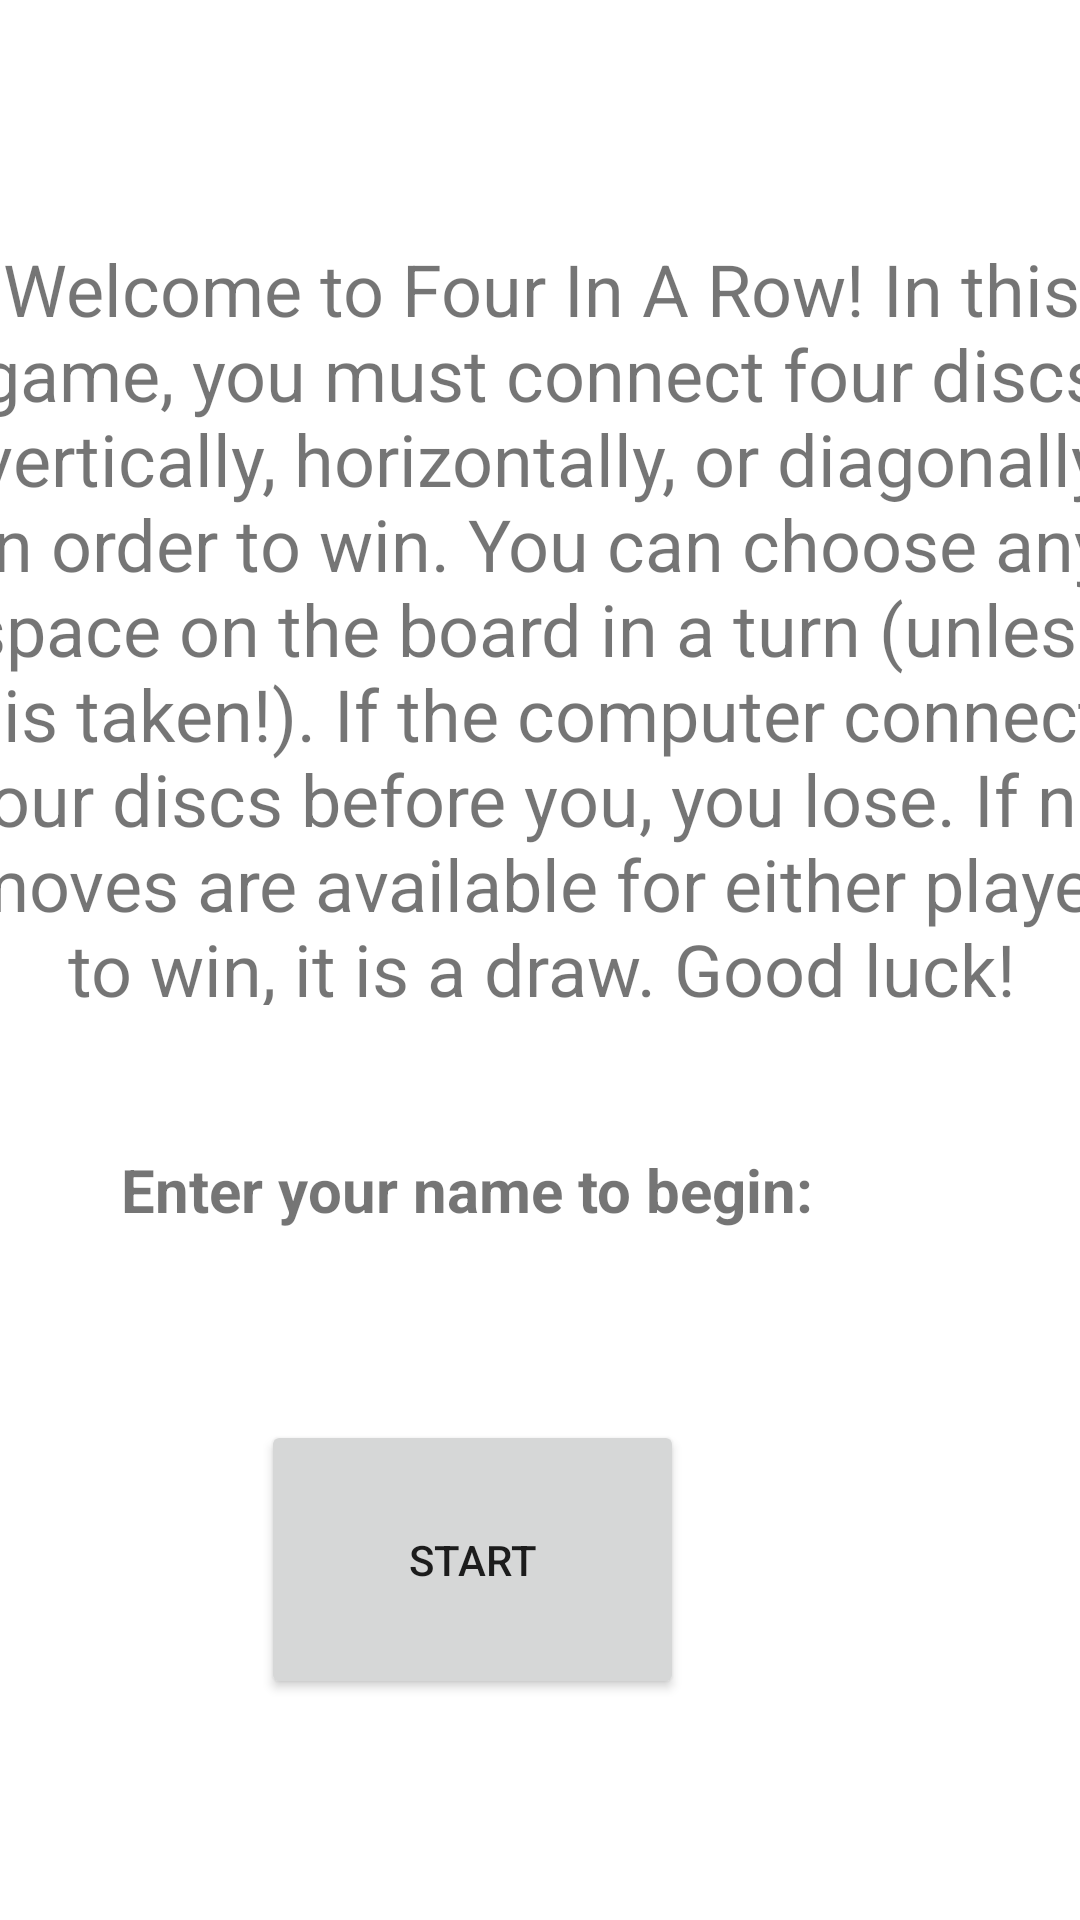

The Android layout XML behind this screen, and the referenced resources:
<!-- AndroidManifest.xml: application theme Theme.FourInARow1 -->
<!-- res/layout/activity_main.xml -->
<?xml version="1.0" encoding="UTF-8"?>
<androidx.constraintlayout.widget.ConstraintLayout xmlns:android="http://schemas.android.com/apk/res/android"
    xmlns:app="http://schemas.android.com/apk/res-auto"
    xmlns:tools="http://schemas.android.com/tools"
    android:layout_width="match_parent"
    android:layout_height="match_parent"
    tools:context=".MainActivity">

    <TextView
        android:id="@+id/rules"
        android:layout_width="399dp"
        android:layout_height="255dp"
        android:layout_marginTop="80dp"
        android:text="Welcome to Four In A Row! In this game, you must connect four discs vertically, horizontally, or diagonally in order to win. You can choose any space on the board in a turn (unless it is taken!). If the computer connects four discs before you, you lose. If no moves are available for either player to win, it is a draw. Good luck!"
        android:textAlignment="center"
        android:textSize="24sp"
        app:layout_constraintLeft_toLeftOf="parent"
        app:layout_constraintRight_toRightOf="parent"
        app:layout_constraintTop_toTopOf="parent" />

    <Button
        android:id="@+id/start"
        android:layout_width="141dp"
        android:layout_height="93dp"
        android:layout_marginTop="43dp"
        android:layout_marginEnd="132dp"
        android:layout_marginBottom="72dp"
        android:text="Start"
        app:layout_constraintBottom_toBottomOf="parent"
        app:layout_constraintEnd_toEndOf="parent"
        app:layout_constraintTop_toBottomOf="@+id/name"
        app:layout_constraintVertical_bias="0.812" />

    <TextView
        android:id="@+id/enterName"
        android:layout_width="241dp"
        android:layout_height="46dp"
        android:layout_marginTop="48dp"
        android:layout_marginEnd="84dp"
        android:text="Enter your name to begin:"
        android:textAlignment="center"
        android:textSize="20sp"
        android:textStyle="bold"
        app:layout_constraintEnd_toEndOf="parent"
        app:layout_constraintTop_toBottomOf="@+id/rules" />

    <EditText
        android:id="@+id/name"
        android:layout_width="214dp"
        android:layout_height="62dp"
        android:layout_marginTop="28dp"
        android:layout_marginBottom="208dp"
        android:textAlignment="center"
        android:textSize="20sp"
        app:layout_constraintBottom_toBottomOf="parent"
        app:layout_constraintEnd_toEndOf="parent"
        app:layout_constraintHorizontal_bias="0.497"
        app:layout_constraintStart_toStartOf="parent"
        app:layout_constraintTop_toBottomOf="@+id/enterName"
        app:layout_constraintVertical_bias="0.777"
        tools:ignore="SpeakableTextPresentCheck" />

</androidx.constraintlayout.widget.ConstraintLayout>
<!-- resources referenced by this layout -->
<resources>
  <style name="Theme.FourInARow1" parent="Theme.MaterialComponents.Light.NoActionBar">
          
          <item name="colorPrimary">@color/purple_200</item>
          <item name="colorOnPrimary">@color/black</item>
          
          <item name="colorSecondary">@color/teal_200</item>
          <item name="colorSecondaryVariant">@color/teal_200</item>
          <item name="colorOnSecondary">@color/black</item>
          
          <item name="android:statusBarColor" tools:targetApi="l">?attr/colorPrimaryVariant</item>
          
      </style>
  <!-- not gathered from this repository: default colours our renderer supplied (Android Studio template values) -->
  <color name="purple_200">#FFBB86FC</color>
  <color name="teal_200">#FF03DAC5</color>
  <color name="black">#FF000000</color>
</resources>
